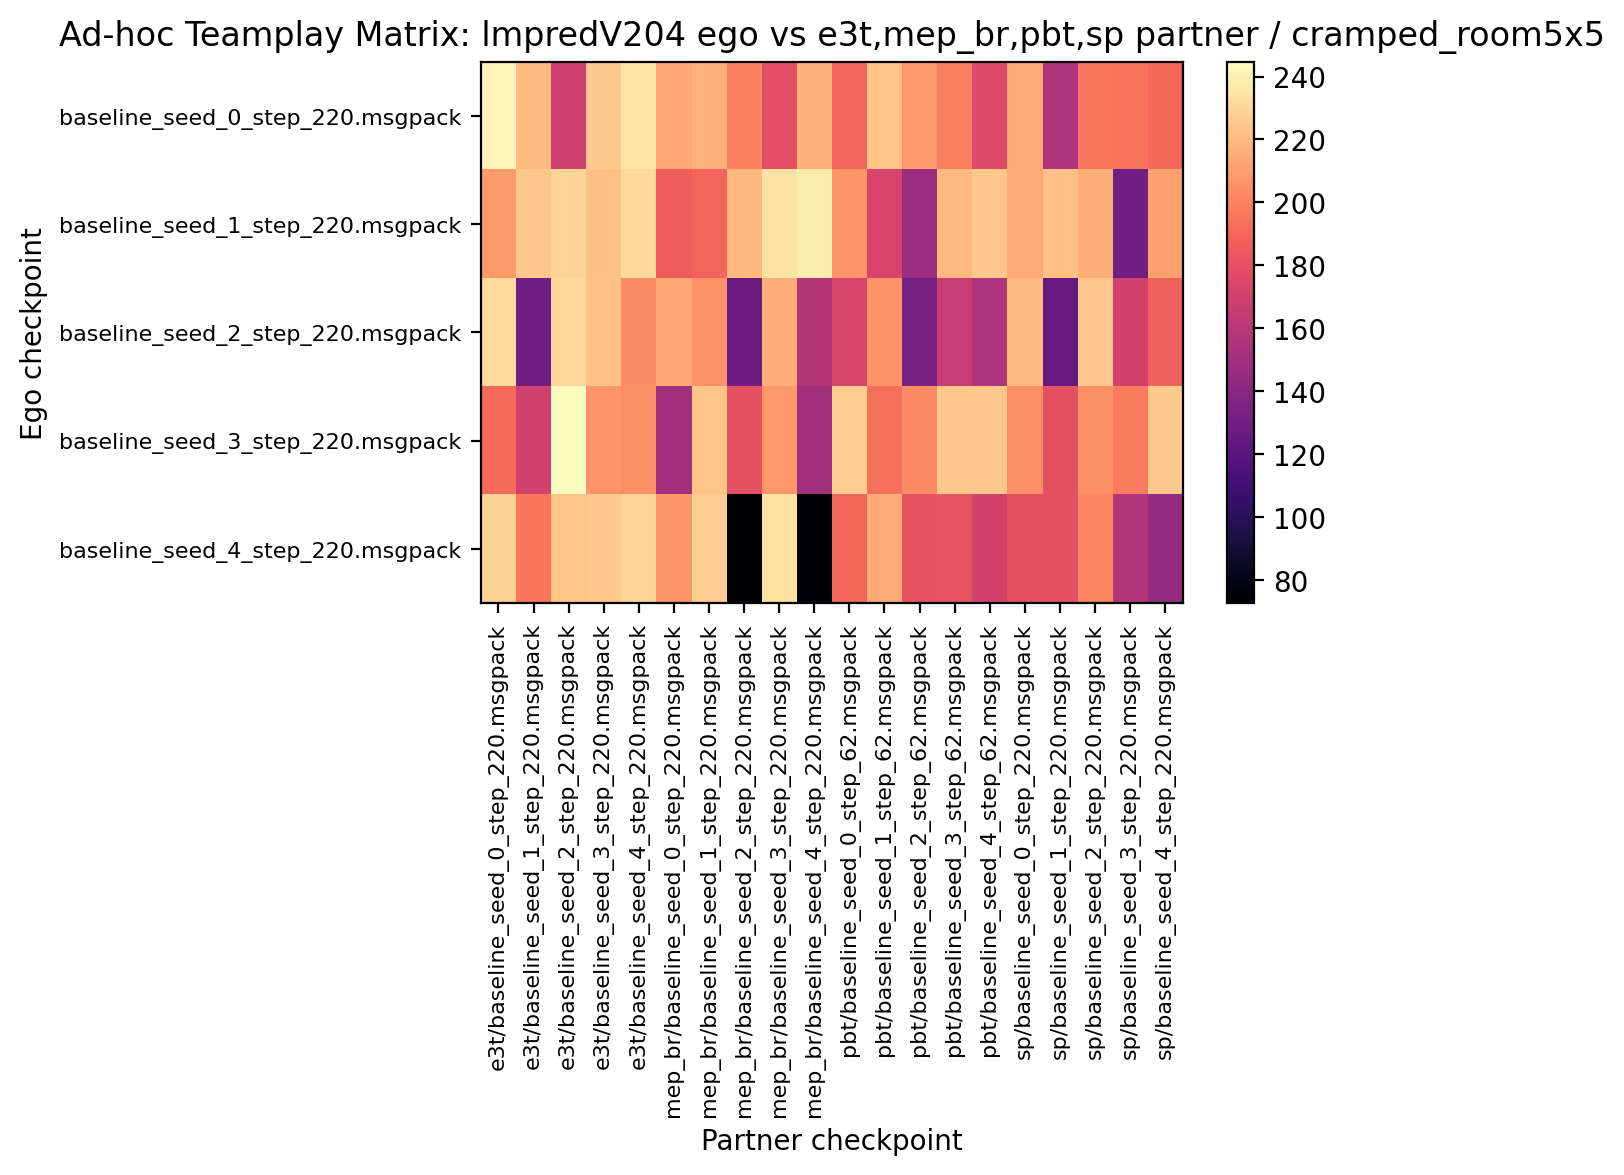

The file beside this chart, header and first rows:
241.406250, 220.468750, 169.375000, 225.000000, 235.937500, 213.125000, 216.718750, 200.000000, 178.906250, 216.718750, 189.375000, 223.281250, 207.812500, 198.906250, 176.406250, 214.062500, 155.625000, 195.781250, 194.843750, 190.781250
208.4, 224.7, 229.8, 222.5, 231.7, 186.7, 189.5, 218.6, 234.8, 238.4, 206.6, 172.5, 147.3, 219.5, 225, 214.1, 222.3, 215.2, 129.7, 211.2
232, 129.4, 231.1, 222.7, 203.1, 213.1, 205.3, 127.2, 216.2, 157.8, 172.8, 205.8, 131.9, 165.8, 155.9, 219.7, 124.1, 224.7, 171.1, 187.3
191.4, 169.5, 244.7, 206.6, 203.8, 150.5, 223.6, 179.8, 207.5, 150.3, 226.6, 193.6, 202.7, 225, 225, 203.9, 180.2, 204.8, 197.2, 225.3
228.8, 195, 223.4, 224.8, 229.8, 206.7, 226.6, 72.66, 234.1, 75.94, 190.2, 214.1, 181.4, 181.6, 170.8, 179.5, 180, 201.4, 157.2, 145.6
